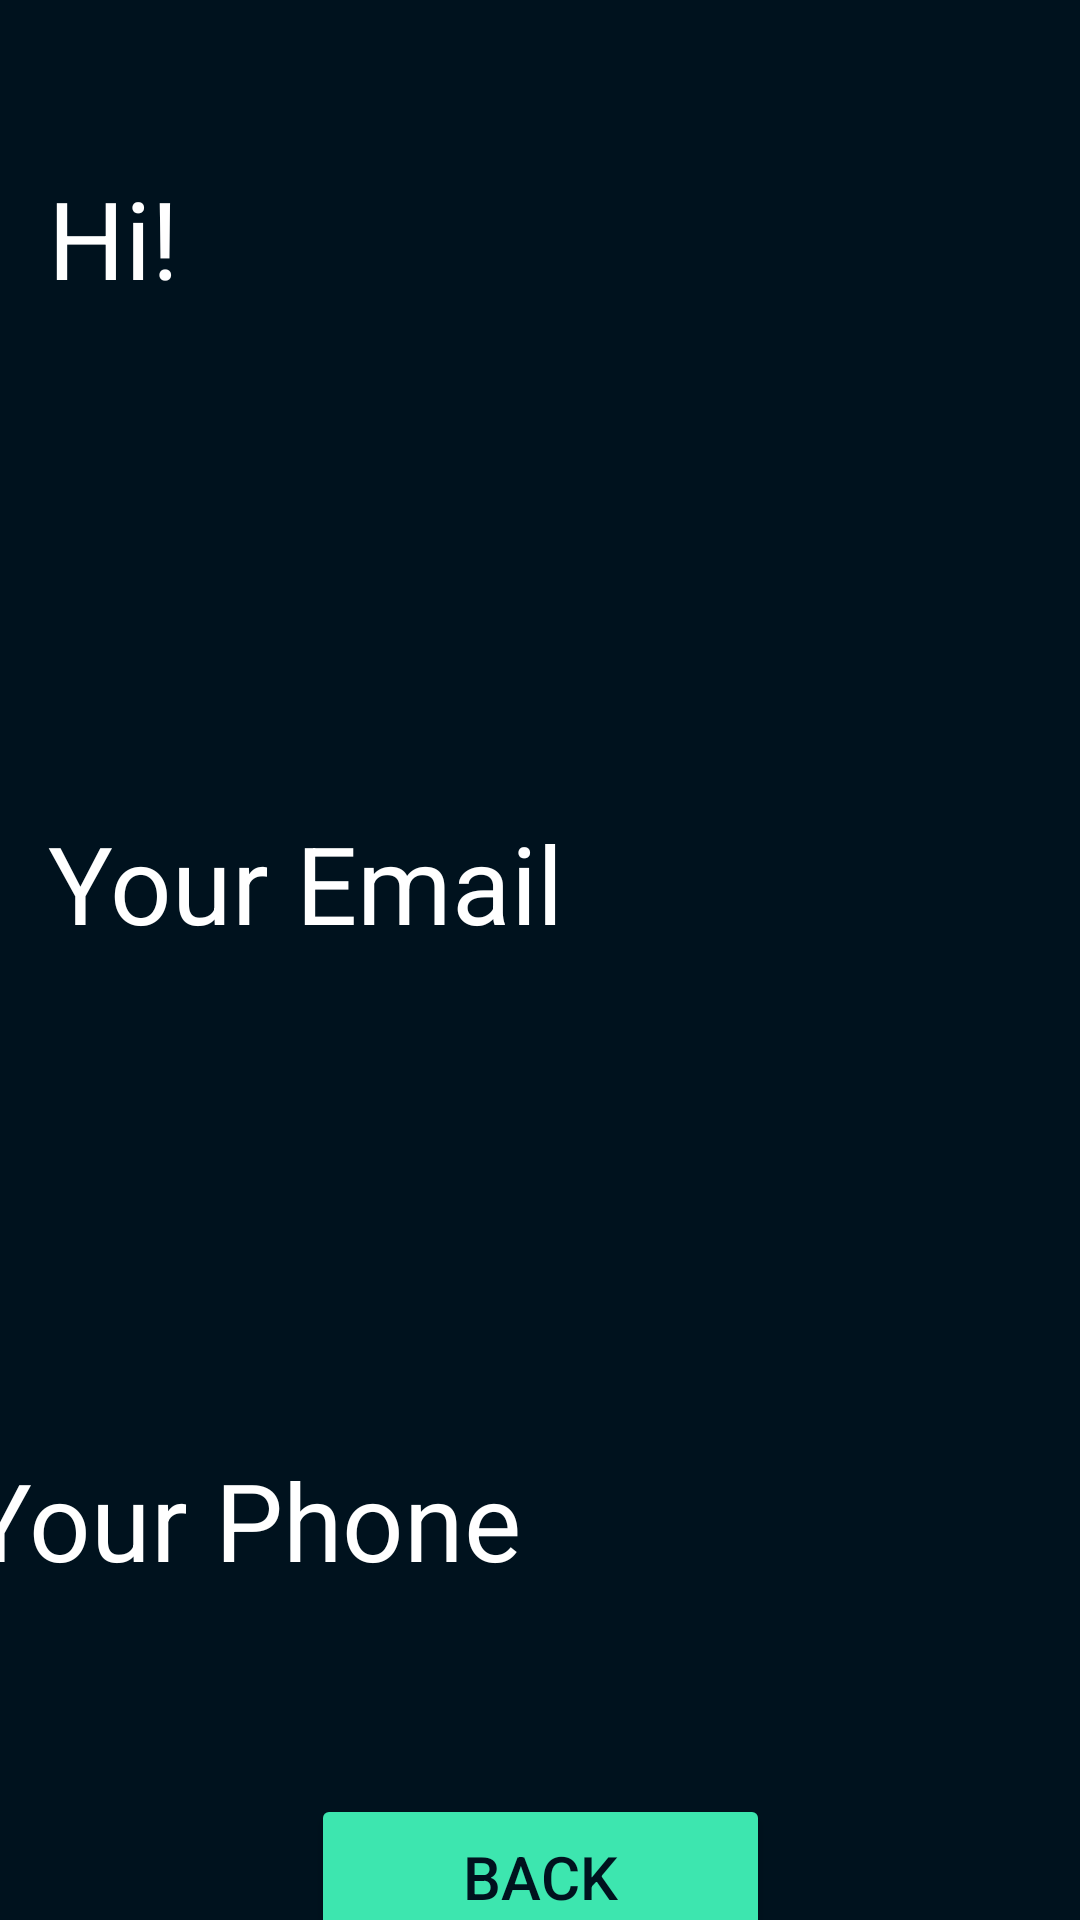

Produce the Android XML layout that renders to this screen, including the resource entries it uses.
<!-- AndroidManifest.xml: application theme Theme.Recuperacao -->
<!-- res/layout/activity_final.xml -->
<?xml version="1.0" encoding="utf-8"?>
<androidx.constraintlayout.widget.ConstraintLayout xmlns:android="http://schemas.android.com/apk/res/android"
    xmlns:app="http://schemas.android.com/apk/res-auto"
    xmlns:tools="http://schemas.android.com/tools"
    android:layout_width="match_parent"
    android:layout_height="match_parent"
    android:background="@color/colorLogin"
    tools:context=".activitys.FinalActivity">

    <TextView
        android:id="@+id/textViewHi"
        android:layout_width="150dp"
        android:layout_height="63dp"
        android:layout_marginStart="16dp"
        android:layout_marginTop="55dp"
        android:layout_marginEnd="200dp"
        android:text="Hi!"
        android:textColor="@color/design_default_color_background"
        android:textSize="36sp"
        app:layout_constraintEnd_toEndOf="parent"
        app:layout_constraintHorizontal_bias="0.042"
        app:layout_constraintStart_toStartOf="parent"
        app:layout_constraintTop_toTopOf="parent" />

    <TextView
        android:id="@+id/textName"
        android:layout_width="384dp"
        android:layout_height="68dp"
        android:layout_marginTop="12dp"
        android:textColor="@color/corIcons"
        android:textSize="26sp"
        app:layout_constraintEnd_toEndOf="parent"
        app:layout_constraintHorizontal_bias="0.033"
        app:layout_constraintStart_toStartOf="parent"
        app:layout_constraintTop_toBottomOf="@+id/textViewHi" />

    <TextView
        android:id="@+id/textViewConta"
        android:layout_width="wrap_content"
        android:layout_height="wrap_content"
        android:layout_marginStart="16dp"
        android:layout_marginTop="72dp"
        android:layout_marginEnd="214dp"
        android:text="Your Email "
        android:textColor="@color/design_default_color_background"
        android:textSize="36sp"
        app:layout_constraintEnd_toEndOf="parent"
        app:layout_constraintHorizontal_bias="0.0"
        app:layout_constraintStart_toStartOf="parent"
        app:layout_constraintTop_toBottomOf="@+id/textName" />

    <TextView
        android:id="@+id/textEmail"
        android:layout_width="384dp"
        android:layout_height="68dp"
        android:layout_marginTop="24dp"
        android:textColor="@color/corIcons"
        android:textSize="26sp"
        app:layout_constraintEnd_toEndOf="parent"
        app:layout_constraintHorizontal_bias="0.481"
        app:layout_constraintStart_toStartOf="parent"
        app:layout_constraintTop_toBottomOf="@+id/textViewConta" />

    <TextView
        android:id="@+id/textViewPhoneNumber"
        android:layout_width="wrap_content"
        android:layout_height="wrap_content"
        android:layout_marginStart="16dp"
        android:layout_marginTop="72dp"
        android:layout_marginEnd="214dp"
        android:text="Your Phone"
        android:textColor="@color/design_default_color_background"
        android:textSize="36sp"
        app:layout_constraintEnd_toEndOf="parent"
        app:layout_constraintStart_toStartOf="parent"
        app:layout_constraintTop_toBottomOf="@+id/textEmail" />

    <TextView
        android:id="@+id/textPhone"
        android:layout_width="384dp"
        android:layout_height="68dp"
        android:layout_marginTop="12dp"
        android:layout_marginBottom="55dp"
        android:textColor="@color/corIcons"
        android:textSize="26sp"
        app:layout_constraintBottom_toBottomOf="parent"
        app:layout_constraintEnd_toEndOf="parent"
        app:layout_constraintHorizontal_bias="0.407"
        app:layout_constraintStart_toStartOf="parent"
        app:layout_constraintTop_toBottomOf="@+id/textViewPhoneNumber"
        app:layout_constraintVertical_bias="0.0" />

    <Button
        android:id="@+id/buttonBack"
        android:layout_width="153dp"
        android:layout_height="55dp"
        android:text="Back"
        android:textColor="@color/colorLogin"
        android:textSize="20sp"
        app:backgroundTint="@color/colorButton"
        app:layout_constraintBottom_toBottomOf="parent"
        app:layout_constraintEnd_toEndOf="parent"
        app:layout_constraintStart_toStartOf="parent"
        app:layout_constraintTop_toBottomOf="@+id/textPhone" />
</androidx.constraintlayout.widget.ConstraintLayout>
<!-- resources referenced by this layout -->
<resources>
  <color name="colorButton">#3DE6AF</color>
  <color name="colorLogin">#00121E</color>
  <color name="corIcons">#419DD7</color>
  <style name="Theme.Recuperacao" parent="Theme.MaterialComponents.DayNight.DarkActionBar">
          
          <item name="colorPrimary">@color/purple_500</item>
          <item name="colorPrimaryVariant">@color/purple_700</item>
          <item name="colorOnPrimary">@color/white</item>
          
          <item name="colorSecondary">@color/teal_200</item>
          <item name="colorSecondaryVariant">@color/teal_700</item>
          <item name="colorOnSecondary">@color/black</item>
          
          <item name="android:statusBarColor" tools:targetApi="l">?attr/colorPrimaryVariant</item>
          
      </style>
  <color name="purple_500">#FF6200EE</color>
  <color name="purple_700">#FF3700B3</color>
  <color name="white">#FFFFFFFF</color>
  <color name="teal_200">#FF03DAC5</color>
  <color name="teal_700">#FF018786</color>
  <color name="black">#FF000000</color>
</resources>
